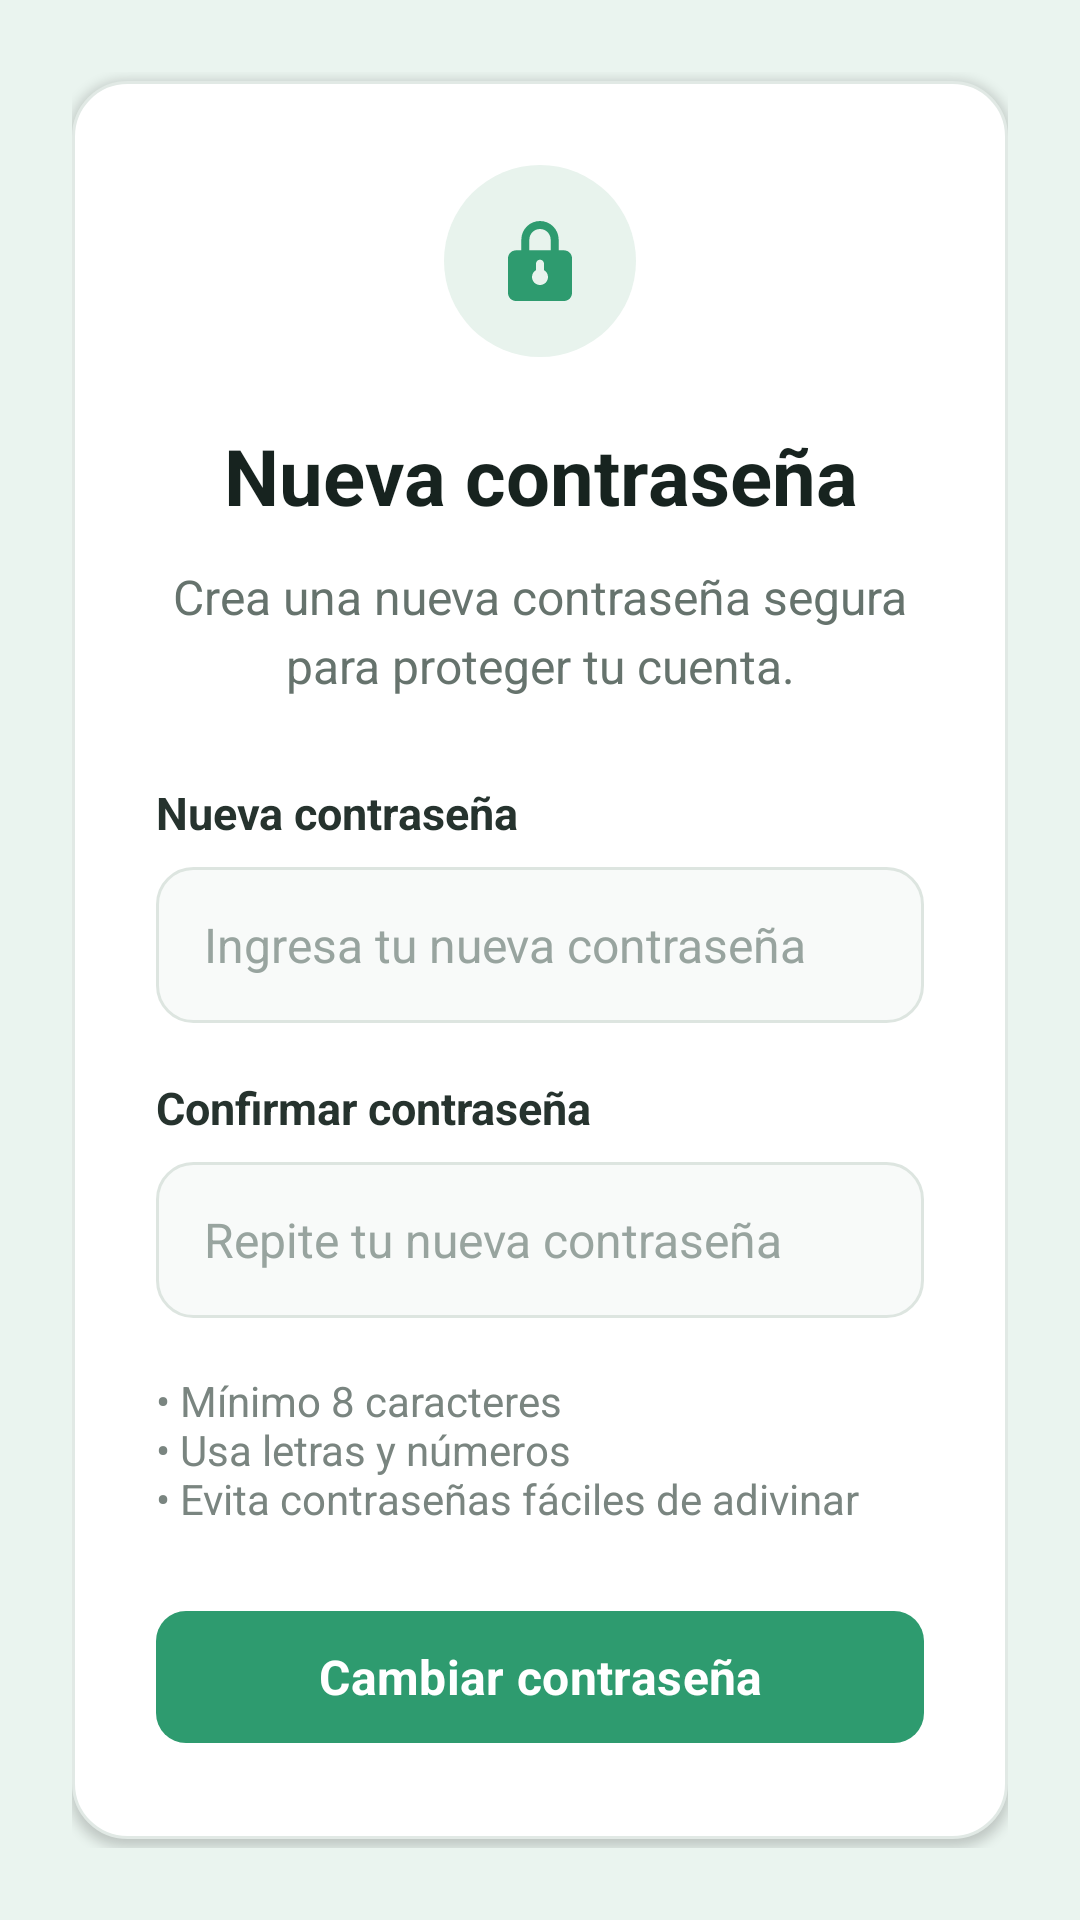

Here is an Android app screen rendered from its layout file. Give the layout XML and the strings, colors and styles it references.
<!-- AndroidManifest.xml: application theme Theme.Avisensandroid -->
<!-- res/layout/au04_nueva_contrasena.xml -->
<?xml version="1.0" encoding="utf-8"?>
<androidx.constraintlayout.widget.ConstraintLayout xmlns:android="http://schemas.android.com/apk/res/android"
    xmlns:app="http://schemas.android.com/apk/res-auto"
    android:layout_width="match_parent"
    android:layout_height="match_parent"
    android:background="#EAF4EF">

    <ScrollView
        android:layout_width="0dp"
        android:layout_height="0dp"
        android:fillViewport="true"
        android:overScrollMode="never"
        app:layout_constraintBottom_toBottomOf="parent"
        app:layout_constraintEnd_toEndOf="parent"
        app:layout_constraintStart_toStartOf="parent"
        app:layout_constraintTop_toTopOf="parent">

        <LinearLayout
            android:layout_width="match_parent"
            android:layout_height="match_parent"
            android:gravity="center"
            android:orientation="vertical"
            android:padding="24dp">

            

            <LinearLayout
                android:layout_width="match_parent"
                android:layout_height="wrap_content"
                android:background="@drawable/bg_card_white"
                android:elevation="2dp"
                android:orientation="vertical"
                android:padding="28dp">

                

                <ImageView
                    android:layout_width="64dp"
                    android:layout_height="64dp"
                    android:layout_gravity="center_horizontal"
                    android:layout_marginBottom="22dp"
                    android:background="@drawable/bg_icon_success"
                    android:contentDescription="Nueva contraseña"
                    android:padding="16dp"
                    android:src="@drawable/ic_lock"
                    android:tint="#2E9B6F" />

                

                <TextView
                    android:id="@+id/txtTituloNuevaContrasena"
                    android:layout_width="match_parent"
                    android:layout_height="wrap_content"
                    android:gravity="center"
                    android:text="Nueva contraseña"
                    android:textColor="#17231F"
                    android:textSize="26sp"
                    android:textStyle="bold" />

                

                <TextView
                    android:id="@+id/txtDescripcionNuevaContrasena"
                    android:layout_width="match_parent"
                    android:layout_height="wrap_content"
                    android:layout_marginTop="12dp"
                    android:gravity="center"
                    android:lineSpacingExtra="4dp"
                    android:text="Crea una nueva contraseña segura para proteger tu cuenta."
                    android:textColor="#66736D"
                    android:textSize="16sp" />

                

                <TextView
                    android:layout_width="match_parent"
                    android:layout_height="wrap_content"
                    android:layout_marginTop="28dp"
                    android:text="Nueva contraseña"
                    android:textColor="#26332E"
                    android:textSize="15sp"
                    android:textStyle="bold" />

                <EditText
                    android:id="@+id/edtNuevaContrasena"
                    android:layout_width="match_parent"
                    android:layout_height="52dp"
                    android:layout_marginTop="8dp"
                    android:background="@drawable/bg_edittext"
                    android:hint="Ingresa tu nueva contraseña"
                    android:inputType="textPassword"
                    android:paddingStart="16dp"
                    android:paddingEnd="16dp"
                    android:textColor="#26332E"
                    android:textColorHint="#98A49F"
                    android:textSize="16sp" />

                

                <TextView
                    android:layout_width="match_parent"
                    android:layout_height="wrap_content"
                    android:layout_marginTop="18dp"
                    android:text="Confirmar contraseña"
                    android:textColor="#26332E"
                    android:textSize="15sp"
                    android:textStyle="bold" />

                <EditText
                    android:id="@+id/edtConfirmarContrasena"
                    android:layout_width="match_parent"
                    android:layout_height="52dp"
                    android:layout_marginTop="8dp"
                    android:background="@drawable/bg_edittext"
                    android:hint="Repite tu nueva contraseña"
                    android:inputType="textPassword"
                    android:paddingStart="16dp"
                    android:paddingEnd="16dp"
                    android:textColor="#26332E"
                    android:textColorHint="#98A49F"
                    android:textSize="16sp" />

                

                <TextView
                    android:id="@+id/txtRequisitosContrasena"
                    android:layout_width="match_parent"
                    android:layout_height="wrap_content"
                    android:layout_marginTop="18dp"
                    android:text="• Mínimo 8 caracteres&#10;• Usa letras y números&#10;• Evita contraseñas fáciles de adivinar"
                    android:textColor="#7A8580"
                    android:textSize="14sp" />

                
                <com.google.android.material.button.MaterialButton
                    android:id="@+id/btnCambiarContrasena"
                    android:layout_width="match_parent"
                    android:layout_height="52dp"
                    android:layout_marginTop="24dp"
                    android:text="Cambiar contraseña"
                    android:textAllCaps="false"
                    android:textColor="@android:color/white"
                    android:textSize="16sp"
                    android:textStyle="bold"
                    app:backgroundTint="#2E9B6F"
                    app:cornerRadius="10dp"
                    app:strokeWidth="0dp" />

            </LinearLayout>

        </LinearLayout>

    </ScrollView>

</androidx.constraintlayout.widget.ConstraintLayout>
<!-- resources referenced by this layout -->
<resources>
  <!-- drawable bg_card_white (drawable) -->
  <?xml version="1.0" encoding="utf-8"?>
  <shape xmlns:android="http://schemas.android.com/apk/res/android"
      android:shape="rectangle">
  
      <solid android:color="@color/adaptive_surface_ffffff" />
  
      <corners android:radius="18dp" />
  
      <stroke
          android:width="1dp"
          android:color="@color/adaptive_surface_e1e9e5" />
  
      <padding
          android:left="20dp"
          android:top="20dp"
          android:right="20dp"
          android:bottom="20dp" />
  
  </shape>
  <!-- drawable bg_edittext (drawable) -->
  <?xml version="1.0" encoding="utf-8"?>
  <selector xmlns:android="http://schemas.android.com/apk/res/android">
  
      <item android:state_focused="true">
          <shape android:shape="rectangle">
  
              <solid android:color="#FFFFFF" />
  
              <corners android:radius="12dp" />
  
              <stroke
                  android:width="2dp"
                  android:color="#2E9B6F" />
  
          </shape>
      </item>
  
      <item>
          <shape android:shape="rectangle">
  
              <solid android:color="#F8FAF9" />
  
              <corners android:radius="12dp" />
  
              <stroke
                  android:width="1dp"
                  android:color="#DDE5E0" />
  
          </shape>
      </item>
  
  </selector>
  <!-- drawable bg_icon_success (drawable) -->
  <shape xmlns:android="http://schemas.android.com/apk/res/android"
      android:shape="oval">
  
      <solid android:color="@color/adaptive_surface_e8f3ed" />
  
  </shape>
  <!-- drawable ic_lock (drawable) -->
  <?xml version="1.0" encoding="utf-8"?>
  <vector xmlns:android="http://schemas.android.com/apk/res/android"
      android:width="36dp"
      android:height="36dp"
      android:viewportWidth="36"
      android:viewportHeight="36">
  
      <path
          android:fillColor="#2E9B6F"
          android:pathData="M27,14H25V10C25,6.13 21.87,3 18,3S11,6.13 11,10V14H9C7.34,14 6,15.34 6,17V30C6,31.66 7.34,33 9,33H27C28.66,33 30,31.66 30,30V17C30,15.34 28.66,14 27,14zM14,10C14,7.79 15.79,6 18,6S22,7.79 22,10V14H14V10zM18,27C16.34,27 15,25.66 15,24C15,22.9 15.59,21.94 16.5,21.42V19C16.5,18.17 17.17,17.5 18,17.5S19.5,18.17 19.5,19V21.42C20.41,21.94 21,22.9 21,24C21,25.66 19.66,27 18,27z" />
  
  </vector>
  <style name="Theme.Avisensandroid" parent="Base.Theme.Avisensandroid" />
  <color name="adaptive_surface_ffffff">#FFFFFF</color>
  <color name="adaptive_surface_e1e9e5">#E1E9E5</color>
  <color name="adaptive_surface_e8f3ed">#E8F3ED</color>
  <style name="Base.Theme.Avisensandroid" parent="Theme.Material3.DayNight.NoActionBar">
          
          
          <item name="android:fontFamily">sans-serif</item>
          <item name="fontFamily">sans-serif</item>
          <item name="colorSecondaryContainer">@color/nav_indicator_bg</item>
      </style>
  <color name="nav_indicator_bg">#35483D</color>
</resources>
